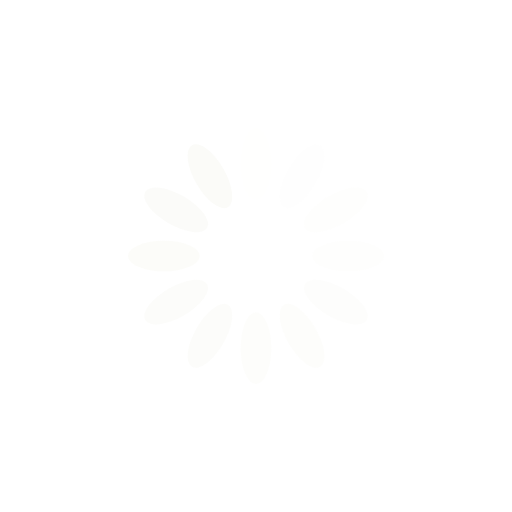
t = 0.00 s
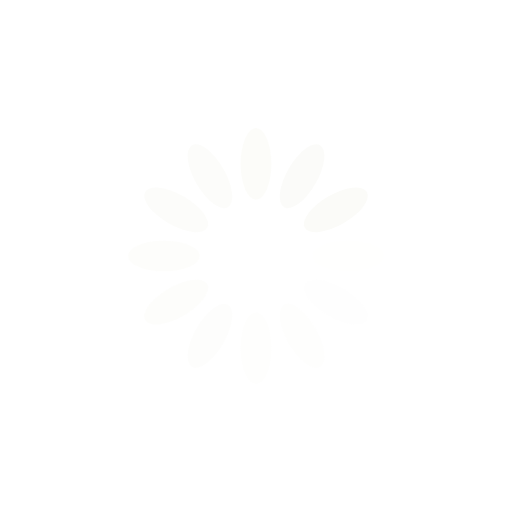
t = 0.25 s
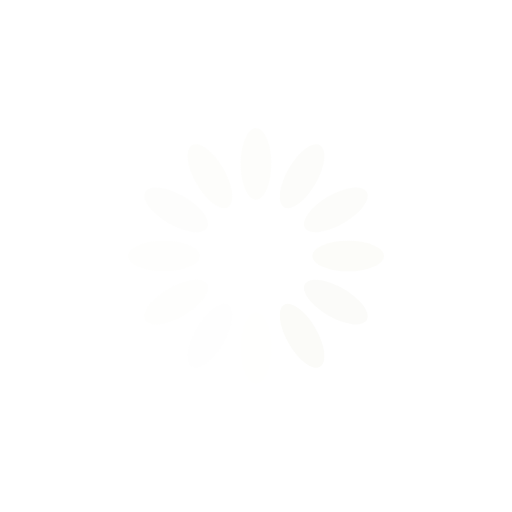
t = 0.50 s
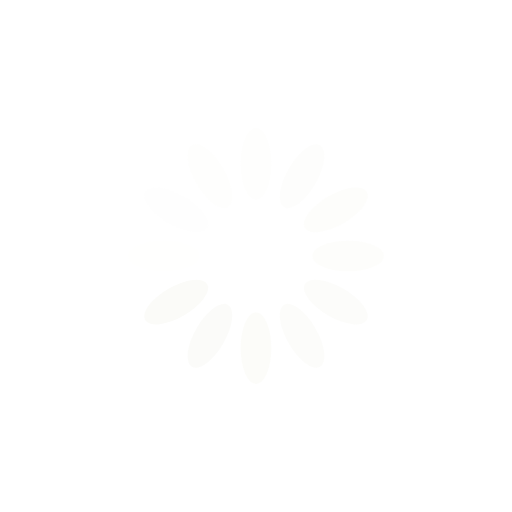
t = 0.75 s

The animated SVG that drew these frames (rendered in a browser with its animation timeline set to each time). Animation: 12 SMIL elements (animate=12); one cycle of 1.00 s, repeats indefinitely.

<svg xmlns="http://www.w3.org/2000/svg" viewBox="0 0 100 100" preserveAspectRatio="xMidYMid" width="178" height="178" style="shape-rendering: auto; display: block; background: transparent;" xmlns:xlink="http://www.w3.org/1999/xlink"><g><g transform="rotate(0 50 50)">
  <rect fill="#fbfbf8" height="14" width="6" ry="7" rx="3" y="25" x="47">
    <animate repeatCount="indefinite" begin="-0.9166666666666666s" dur="1s" keyTimes="0;1" values="1;0" attributeName="opacity"></animate>
  </rect>
</g><g transform="rotate(30 50 50)">
  <rect fill="#fbfbf8" height="14" width="6" ry="7" rx="3" y="25" x="47">
    <animate repeatCount="indefinite" begin="-0.8333333333333334s" dur="1s" keyTimes="0;1" values="1;0" attributeName="opacity"></animate>
  </rect>
</g><g transform="rotate(60 50 50)">
  <rect fill="#fbfbf8" height="14" width="6" ry="7" rx="3" y="25" x="47">
    <animate repeatCount="indefinite" begin="-0.75s" dur="1s" keyTimes="0;1" values="1;0" attributeName="opacity"></animate>
  </rect>
</g><g transform="rotate(90 50 50)">
  <rect fill="#fbfbf8" height="14" width="6" ry="7" rx="3" y="25" x="47">
    <animate repeatCount="indefinite" begin="-0.6666666666666666s" dur="1s" keyTimes="0;1" values="1;0" attributeName="opacity"></animate>
  </rect>
</g><g transform="rotate(120 50 50)">
  <rect fill="#fbfbf8" height="14" width="6" ry="7" rx="3" y="25" x="47">
    <animate repeatCount="indefinite" begin="-0.5833333333333334s" dur="1s" keyTimes="0;1" values="1;0" attributeName="opacity"></animate>
  </rect>
</g><g transform="rotate(150 50 50)">
  <rect fill="#fbfbf8" height="14" width="6" ry="7" rx="3" y="25" x="47">
    <animate repeatCount="indefinite" begin="-0.5s" dur="1s" keyTimes="0;1" values="1;0" attributeName="opacity"></animate>
  </rect>
</g><g transform="rotate(180 50 50)">
  <rect fill="#fbfbf8" height="14" width="6" ry="7" rx="3" y="25" x="47">
    <animate repeatCount="indefinite" begin="-0.4166666666666667s" dur="1s" keyTimes="0;1" values="1;0" attributeName="opacity"></animate>
  </rect>
</g><g transform="rotate(210 50 50)">
  <rect fill="#fbfbf8" height="14" width="6" ry="7" rx="3" y="25" x="47">
    <animate repeatCount="indefinite" begin="-0.3333333333333333s" dur="1s" keyTimes="0;1" values="1;0" attributeName="opacity"></animate>
  </rect>
</g><g transform="rotate(240 50 50)">
  <rect fill="#fbfbf8" height="14" width="6" ry="7" rx="3" y="25" x="47">
    <animate repeatCount="indefinite" begin="-0.25s" dur="1s" keyTimes="0;1" values="1;0" attributeName="opacity"></animate>
  </rect>
</g><g transform="rotate(270 50 50)">
  <rect fill="#fbfbf8" height="14" width="6" ry="7" rx="3" y="25" x="47">
    <animate repeatCount="indefinite" begin="-0.16666666666666666s" dur="1s" keyTimes="0;1" values="1;0" attributeName="opacity"></animate>
  </rect>
</g><g transform="rotate(300 50 50)">
  <rect fill="#fbfbf8" height="14" width="6" ry="7" rx="3" y="25" x="47">
    <animate repeatCount="indefinite" begin="-0.08333333333333333s" dur="1s" keyTimes="0;1" values="1;0" attributeName="opacity"></animate>
  </rect>
</g><g transform="rotate(330 50 50)">
  <rect fill="#fbfbf8" height="14" width="6" ry="7" rx="3" y="25" x="47">
    <animate repeatCount="indefinite" begin="0s" dur="1s" keyTimes="0;1" values="1;0" attributeName="opacity"></animate>
  </rect>
</g><g></g></g><!-- [ldio] generated by https://loading.io --></svg>